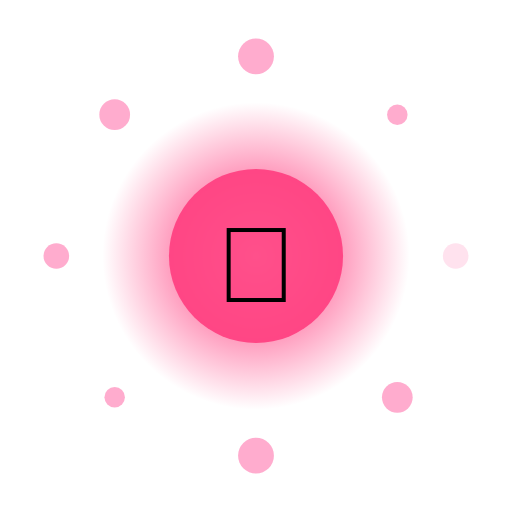
t = 0.00 s
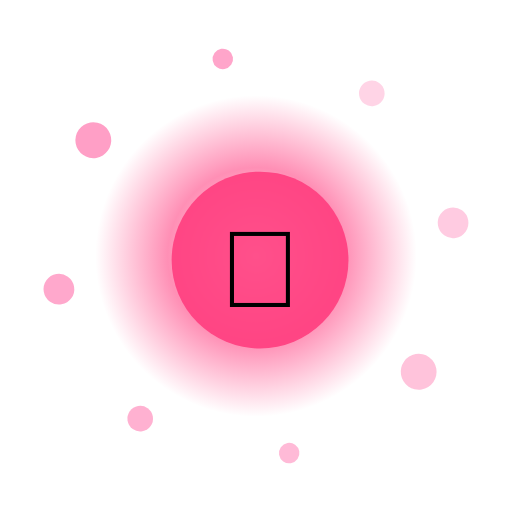
t = 1.67 s
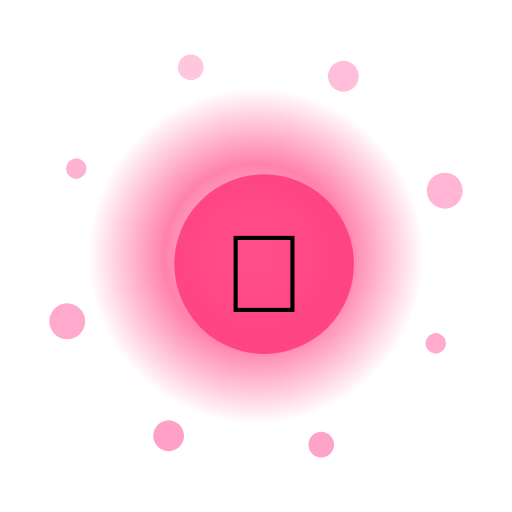
t = 3.33 s
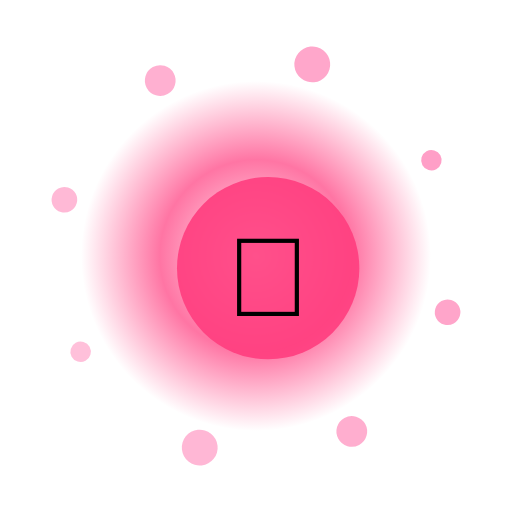
t = 5.00 s
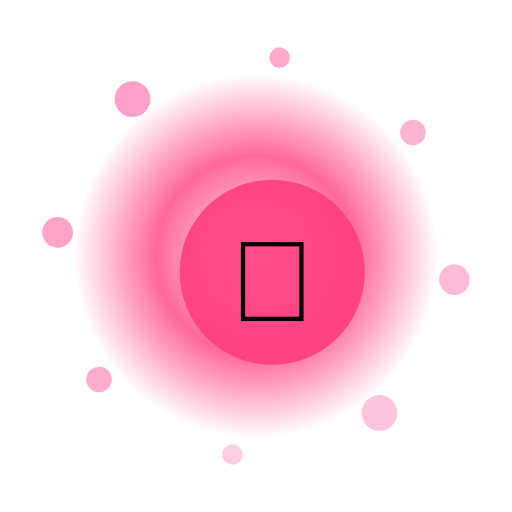
t = 6.67 s
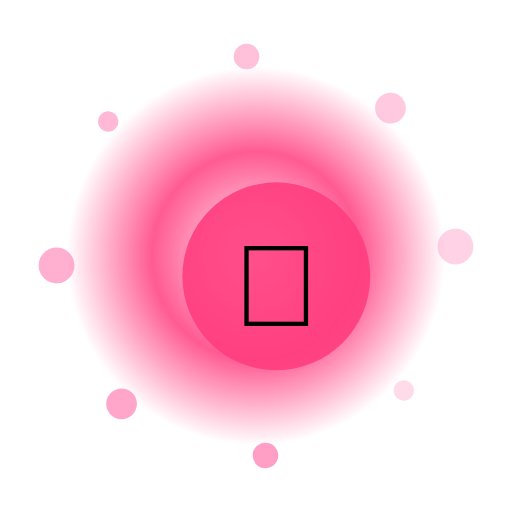
t = 8.33 s

The animated SVG that drew these frames (rendered in a browser with its animation timeline set to each time). Animation: 13 SMIL elements (animate=10,animateTransform=3); frames cover the first 8.33 s, repeats indefinitely.

<?xml version="1.0" encoding="UTF-8"?>
<svg xmlns="http://www.w3.org/2000/svg" viewBox="0 0 200 200" width="200" height="200" style="background:transparent">
  <defs>
    <radialGradient id="g45" cx="50%" cy="50%" r="50%">
      <stop offset="0%" stop-color="#FFF" stop-opacity="0.95"/>
      <stop offset="55%" stop-color="#FF3D7F" stop-opacity="0.85"/>
      <stop offset="100%" stop-color="#FF3D7F" stop-opacity="0"/>
    </radialGradient>
    <filter id="glow45" x="-50%" y="-50%" width="200%" height="200%">
      <feGaussianBlur stdDeviation="3" result="b"/>
      <feMerge><feMergeNode in="b"/><feMergeNode in="SourceGraphic"/></feMerge>
    </filter>
  </defs>

  <!-- outer rotating rays -->
  <g filter="url(#glow45)">
    <g>
      <rect x="99" y="10" width="2" height="30" fill="#FFF" opacity="0.35" transform="rotate(0 100 100)"/><rect x="99" y="10" width="2" height="30" fill="#FFF" opacity="0.35" transform="rotate(30 100 100)"/><rect x="99" y="10" width="2" height="30" fill="#FFF" opacity="0.35" transform="rotate(60 100 100)"/><rect x="99" y="10" width="2" height="30" fill="#FFF" opacity="0.35" transform="rotate(90 100 100)"/><rect x="99" y="10" width="2" height="30" fill="#FFF" opacity="0.35" transform="rotate(120 100 100)"/><rect x="99" y="10" width="2" height="30" fill="#FFF" opacity="0.35" transform="rotate(150 100 100)"/><rect x="99" y="10" width="2" height="30" fill="#FFF" opacity="0.35" transform="rotate(180 100 100)"/><rect x="99" y="10" width="2" height="30" fill="#FFF" opacity="0.35" transform="rotate(210 100 100)"/><rect x="99" y="10" width="2" height="30" fill="#FFF" opacity="0.35" transform="rotate(240 100 100)"/><rect x="99" y="10" width="2" height="30" fill="#FFF" opacity="0.35" transform="rotate(270 100 100)"/><rect x="99" y="10" width="2" height="30" fill="#FFF" opacity="0.35" transform="rotate(300 100 100)"/><rect x="99" y="10" width="2" height="30" fill="#FFF" opacity="0.35" transform="rotate(330 100 100)"/>
      <animateTransform attributeName="transform" type="rotate" from="0 100 100" to="360 100 100" dur="9.0s" repeatCount="indefinite"/>
    </g>
  </g>

  <!-- pulsing aura -->
  <circle cx="100" cy="100" r="70" fill="url(#g45)">
    <animate attributeName="r" values="60;74;60" dur="1.85s" repeatCount="indefinite"/>
    <animate attributeName="opacity" values="0.6;1;0.6" dur="1.85s" repeatCount="indefinite"/>
  </circle>

  <!-- orbiting particles -->
  <g>
    <circle cx="178.0" cy="100.0" r="5" fill="#FF9EC6" opacity="0.85"><animate attributeName="opacity" values="0.3;1;0.3" dur="1.85s" begin="0.00s" repeatCount="indefinite"/></circle><circle cx="155.2" cy="155.2" r="6" fill="#FF9EC6" opacity="0.85"><animate attributeName="opacity" values="0.3;1;0.3" dur="1.85s" begin="0.12s" repeatCount="indefinite"/></circle><circle cx="100.0" cy="178.0" r="7" fill="#FF9EC6" opacity="0.85"><animate attributeName="opacity" values="0.3;1;0.3" dur="1.85s" begin="0.24s" repeatCount="indefinite"/></circle><circle cx="44.8" cy="155.2" r="4" fill="#FF9EC6" opacity="0.85"><animate attributeName="opacity" values="0.3;1;0.3" dur="1.85s" begin="0.36s" repeatCount="indefinite"/></circle><circle cx="22.0" cy="100.0" r="5" fill="#FF9EC6" opacity="0.85"><animate attributeName="opacity" values="0.3;1;0.3" dur="1.85s" begin="0.48s" repeatCount="indefinite"/></circle><circle cx="44.8" cy="44.8" r="6" fill="#FF9EC6" opacity="0.85"><animate attributeName="opacity" values="0.3;1;0.3" dur="1.85s" begin="0.60s" repeatCount="indefinite"/></circle><circle cx="100.0" cy="22.0" r="7" fill="#FF9EC6" opacity="0.85"><animate attributeName="opacity" values="0.3;1;0.3" dur="1.85s" begin="0.72s" repeatCount="indefinite"/></circle><circle cx="155.2" cy="44.8" r="4" fill="#FF9EC6" opacity="0.85"><animate attributeName="opacity" values="0.3;1;0.3" dur="1.85s" begin="0.84s" repeatCount="indefinite"/></circle>
    <animateTransform attributeName="transform" type="rotate" from="0 100 100" to="-360 100 100" dur="11.0s" repeatCount="indefinite"/>
  </g>

  <!-- core glyph -->
  <g>
    <circle cx="100" cy="100" r="34" fill="#FF3D7F" opacity="0.9"/>
    <text x="100" y="118" text-anchor="middle" font-size="42" font-family="Apple Color Emoji, Segoe UI Emoji, Noto Color Emoji, sans-serif">💎</text>
    <animateTransform attributeName="transform" type="scale" values="1;1.08;1" dur="1.85s" additive="sum" repeatCount="indefinite"/>
  </g>

  <title>Jalwa Bling</title>
</svg>
